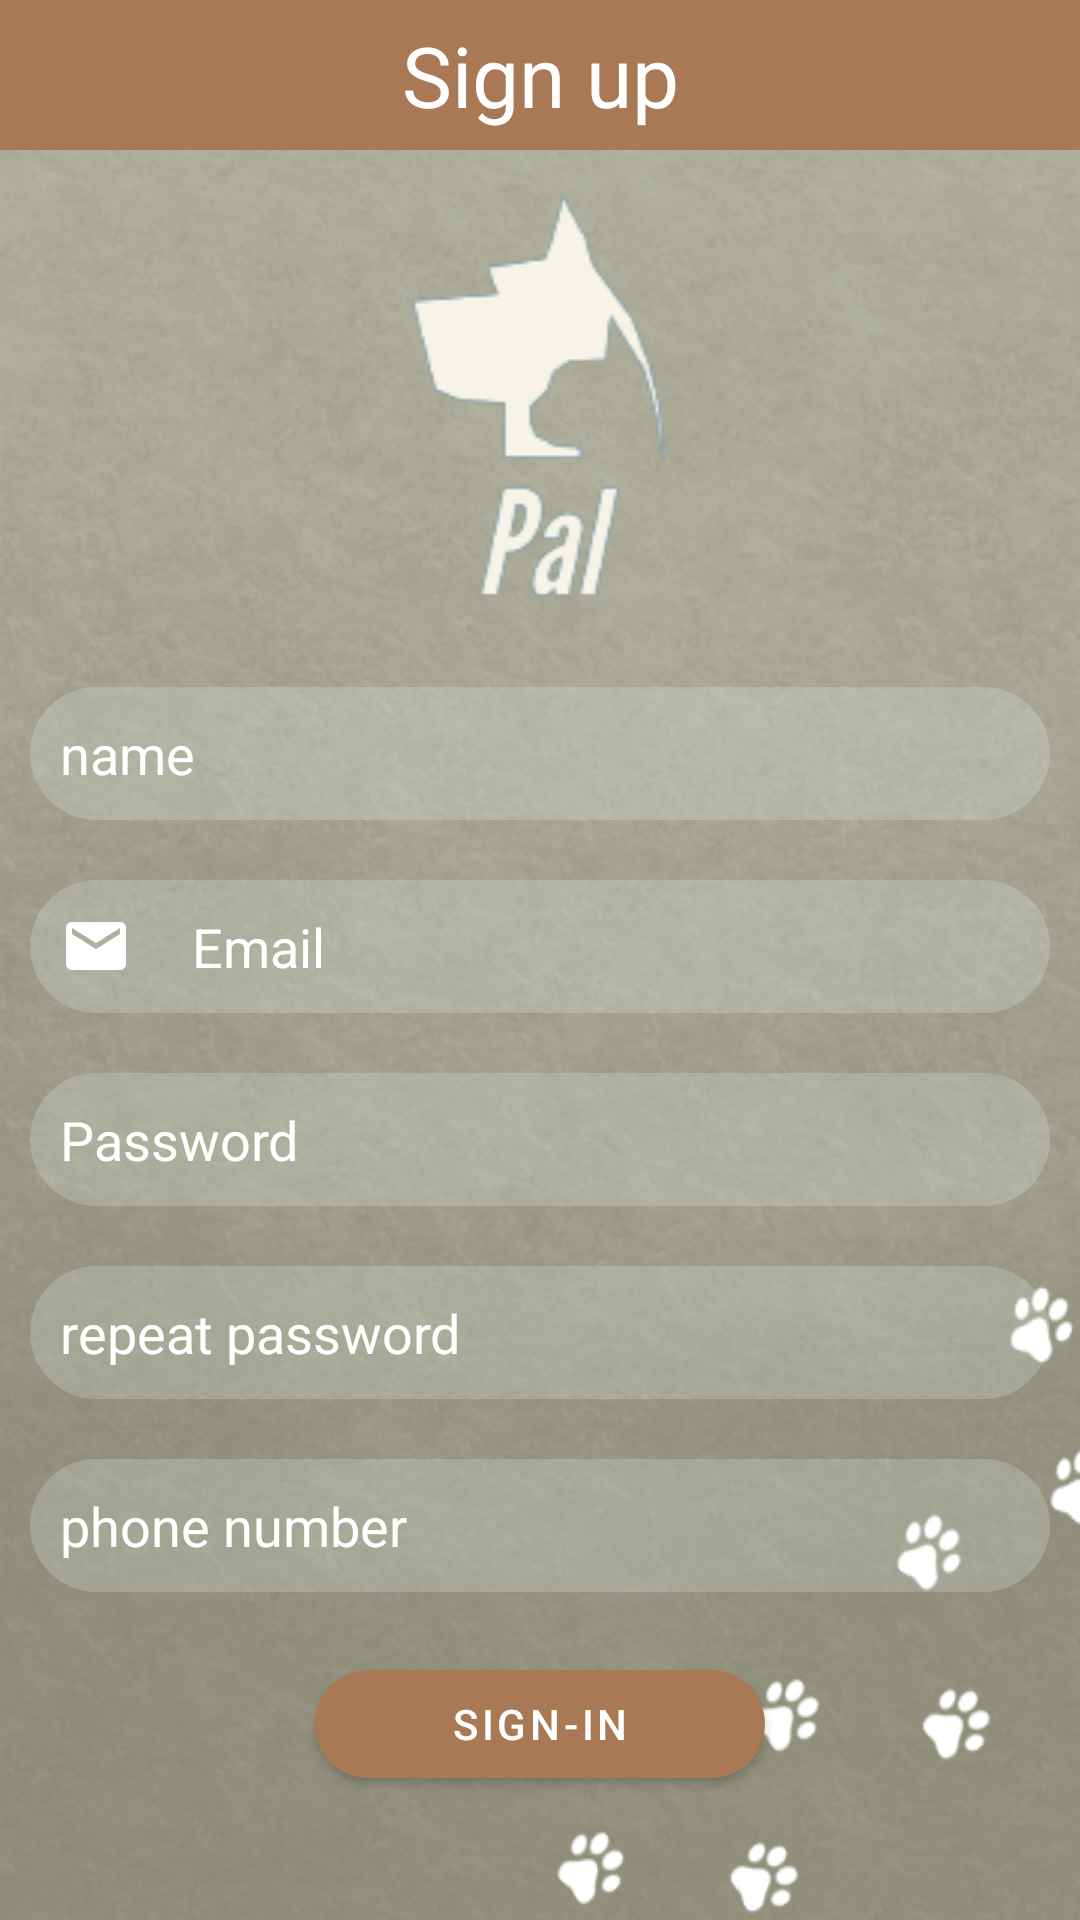

This screen was rendered from an Android layout file. Write that file and the resources it references.
<!-- AndroidManifest.xml: application theme Theme.Pal -->
<!-- res/layout/fragment_signup.xml -->
<?xml version="1.0" encoding="utf-8"?>
<LinearLayout xmlns:android="http://schemas.android.com/apk/res/android"
    xmlns:app="http://schemas.android.com/apk/res-auto"
    android:orientation="vertical"
    android:layout_width="match_parent"
    android:layout_height="match_parent"
    android:background="@drawable/background"
    xmlns:tools="http://schemas.android.com/tools"
    tools:context=".ui.signin.SignupFragment">

    <LinearLayout
        android:layout_width="match_parent"
        android:layout_height="match_parent"
        android:orientation="vertical"
        android:visibility="visible"
        android:id="@+id/sign_up_ui">

        <LinearLayout
            android:layout_width="match_parent"
            android:layout_height="50dp"
            android:orientation="horizontal"
            android:id="@+id/header"
            android:background="@color/coffee"
            android:gravity="center">

            <TextView
                android:layout_width="match_parent"
                android:layout_height="match_parent"
                android:gravity="center"
                android:text="@string/sign_up"
                android:textColor="@color/white"
                android:textSize="28sp"
                android:textStyle="normal"
                android:textColorHint="@color/white"/>

        </LinearLayout>

        <ImageView
            android:layout_width="match_parent"
            android:layout_height="wrap_content"
            android:layout_margin="10dp"
            android:src="@drawable/logo"
            android:id="@+id/sign_in_logo"
            android:layout_gravity="center"/>

        <EditText
            android:layout_width="match_parent"
            android:layout_height="wrap_content"
            android:id="@+id/name_sign_in"
            android:hint="@string/name"
            android:textColorHint="@color/white"
            android:background="@drawable/edittextcircle"
            android:textColor="@color/white"
            android:layout_margin="10dp"
            android:padding="10dp"
            android:drawableStart="@drawable/ic_baseline_person_24"
            android:drawablePadding="20dp"
            android:layout_marginTop="0dp"/>

        <EditText
            android:layout_width="match_parent"
            android:layout_height="wrap_content"
            android:id="@+id/email_sign_in"
            android:hint="@string/email"
            android:textColorHint="@color/white"
            android:background="@drawable/edittextcircle"
            android:textColor="@color/white"
            android:layout_margin="10dp"
            android:padding="10dp"
            android:drawableStart="@drawable/ic_baseline_email_24"
            android:drawablePadding="20dp"
            android:layout_marginTop="0dp"/>

        <EditText
            android:layout_width="match_parent"
            android:layout_height="wrap_content"
            android:id="@+id/password_sign_in"
            android:hint="@string/password"
            android:textColorHint="@color/white"
            android:background="@drawable/edittextcircle"
            android:textColor="@color/white"
            android:layout_margin="10dp"
            android:padding="10dp"
            android:drawableStart="@drawable/ic_baseline_lock_24"
            android:drawablePadding="20dp"
            android:layout_marginTop="10dp"/>

        <EditText
            android:layout_width="match_parent"
            android:layout_height="wrap_content"
            android:id="@+id/repeat_password_sign_in"
            android:hint="@string/repeat_password"
            android:textColorHint="@color/white"
            android:background="@drawable/edittextcircle"
            android:textColor="@color/white"
            android:layout_margin="10dp"
            android:padding="10dp"
            android:drawableStart="@drawable/ic_baseline_lock_24"
            android:drawablePadding="20dp"
            android:layout_marginTop="10dp"/>

        <EditText
            android:layout_width="match_parent"
            android:layout_height="wrap_content"
            android:id="@+id/phone_sign_in"
            android:hint="@string/phone_number"
            android:textColorHint="@color/white"
            android:background="@drawable/edittextcircle"
            android:textColor="@color/white"
            android:layout_margin="10dp"
            android:padding="10dp"
            android:drawableStart="@drawable/ic_baseline_phone_24"
            android:drawablePadding="20dp"
            android:layout_marginTop="10dp"/>

        <com.google.android.material.button.MaterialButton
            android:layout_width="150dp"
            android:layout_height="wrap_content"
            android:layout_margin="10dp"
            app:cornerRadius="20dp"
            android:id="@+id/sign_in_btn"
            android:text="@string/sign_in"
            android:layout_gravity="center"
            />

    </LinearLayout>

    <LinearLayout
        android:layout_width="match_parent"
        android:layout_height="match_parent"
        android:orientation="vertical"
        android:visibility="gone"
        android:layout_gravity="center"
        android:gravity="center"
        android:id="@+id/sign_up_loading">

        <com.airbnb.lottie.LottieAnimationView
            android:layout_width="200dp"
            android:layout_height="200dp"
            android:id="@+id/paw_anim"
            android:layout_gravity="center"
            app:lottie_autoPlay="true"
            app:lottie_loop="true"
            app:lottie_rawRes="@raw/paw_loading"
            />

        <TextView
            android:layout_width="wrap_content"
            android:layout_height="wrap_content"
            android:text="@string/loading"
            android:textSize="40sp"
            android:layout_gravity="center"
            android:textColor="@color/white"/>


    </LinearLayout>

</LinearLayout>
<!-- resources referenced by this layout -->
<resources>
  <color name="coffee">#a87954</color>
  <color name="white">#FFFFFFFF</color>
  <!-- drawable background: png bitmap (drawable, 389216 bytes) -->
  <!-- drawable edittextcircle (drawable) -->
  <?xml version="1.0" encoding="utf-8"?>
  <shape xmlns:android="http://schemas.android.com/apk/res/android">
      <corners android:radius="30dip"/>
      <solid android:color="#30ffffff"/>   
  </shape>
  <!-- drawable ic_baseline_email_24 (drawable) -->
  <vector
      android:height="24dp"
      android:tint="#FFFFFF"
      android:viewportHeight="24"
      android:viewportWidth="24"
      android:width="24dp"
      xmlns:android="http://schemas.android.com/apk/res/android">
      
      <path
          android:fillColor="@android:color/white"
          android:pathData="M20,4L4,4c-1.1,0 -1.99,0.9 -1.99,2L2,18c0,1.1 0.9,2 2,2h16c1.1,0 2,-0.9 2,-2L22,6c0,-1.1 -0.9,-2 -2,-2zM20,8l-8,5 -8,-5L4,6l8,5 8,-5v2z"/>
  
  </vector>
  <!-- drawable logo: png bitmap (drawable, 7249 bytes) -->
  <string name="email">Email</string>
  <string name="loading">Loading</string>
  <string name="name">name</string>
  <string name="password">Password</string>
  <string name="phone_number">phone number</string>
  <string name="repeat_password">repeat password</string>
  <string name="sign_in">Sign-in</string>
  <string name="sign_up">Sign up</string>
  <style name="Theme.Pal" parent="Theme.MaterialComponents.DayNight.NoActionBar.Bridge">
          
          <item name="colorPrimary">@color/coffee</item>
          <item name="colorPrimaryVariant">@color/coffee</item>
          <item name="colorOnPrimary">@color/white</item>
          
          <item name="colorSecondary">@color/teal_200</item>
          <item name="colorSecondaryVariant">@color/teal_700</item>
          <item name="colorOnSecondary">@color/coffee</item>
          
      </style>
  <color name="teal_200">#FF03DAC5</color>
  <color name="teal_700">#FF018786</color>
</resources>
